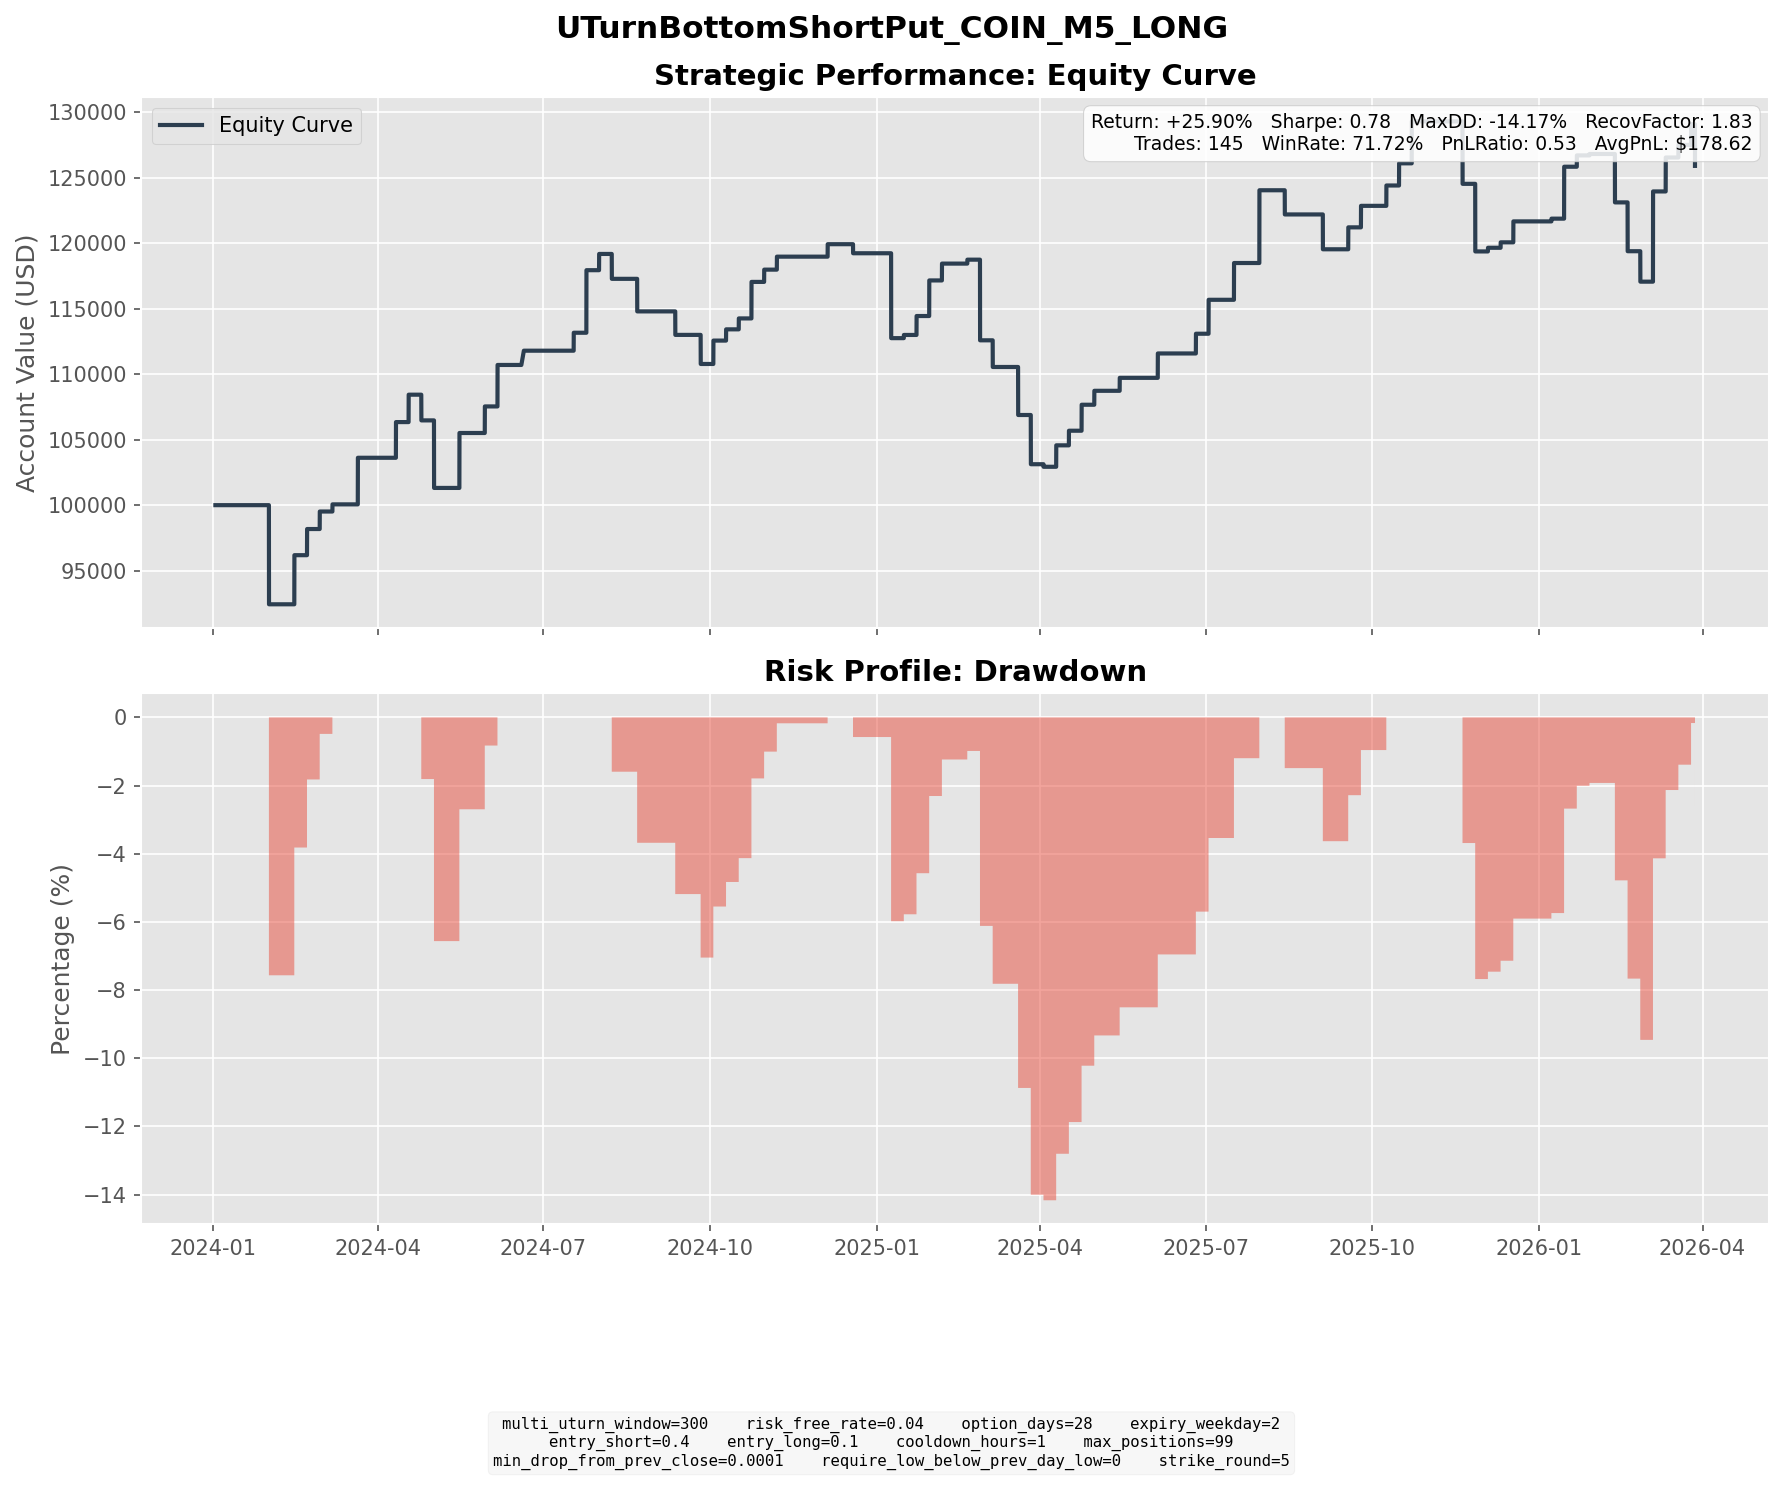

The file beside this chart, header and first rows:
entry_dt, lock_dt, lock_reason, settlement_dt, close_reason, k1, k2, short_prem, long_prem, net_credit, short_settle, long_settle, final_pnl
2024-01-02 09:35:00, 2024-01-02 09:35:00, direct_entry, 2024-01-31 16:00:00, expiry, 165, 130, 10.61, 1.461, 9.149, 36.8, 1.8, -25.85
2024-01-02 10:40:00, 2024-01-02 10:40:00, direct_entry, 2024-01-31 16:00:00, expiry, 155, 125, 10.15, 1.771, 8.381, 26.8, 0.0, -18.42
2024-01-02 13:15:00, 2024-01-02 13:15:00, direct_entry, 2024-01-31 16:00:00, expiry, 155, 120, 10.53, 1.249, 9.278, 26.8, 0.0, -17.52
2024-01-02 14:30:00, 2024-01-02 14:30:00, direct_entry, 2024-01-31 16:00:00, expiry, 150, 120, 9.393, 1.475, 7.918, 21.8, 0.0, -13.88
2024-01-11 16:20:00, 2024-01-11 16:20:00, direct_entry, 2024-02-14 16:00:00, expiry, 135, 105, 10.27, 1.552, 8.718, 0.0, 0.0, 8.718
2024-01-11 19:25:00, 2024-01-11 19:25:00, direct_entry, 2024-02-14 16:00:00, expiry, 130, 105, 8.397, 1.635, 6.762, 0.0, 0.0, 6.762
2024-01-12 08:00:00, 2024-01-12 08:00:00, direct_entry, 2024-02-14 16:00:00, expiry, 130, 100, 9.207, 1.187, 8.02, 0.0, 0.0, 8.02
2024-01-17 07:35:00, 2024-01-17 07:35:00, direct_entry, 2024-02-14 16:00:00, expiry, 125, 100, 8.175, 1.288, 6.887, 0.0, 0.0, 6.887
2024-01-17 11:30:00, 2024-01-17 11:30:00, direct_entry, 2024-02-14 16:00:00, expiry, 125, 100, 8.451, 1.349, 7.101, 0.0, 0.0, 7.101
2024-01-19 12:10:00, 2024-01-19 12:10:00, direct_entry, 2024-02-21 16:00:00, expiry, 110, 85, 6.872, 0.8573, 6.015, 0.0, 0.0, 6.015
2024-01-22 05:00:00, 2024-01-22 05:00:00, direct_entry, 2024-02-21 16:00:00, expiry, 115, 90, 7.598, 1.028, 6.57, 0.0, 0.0, 6.57
2024-01-22 14:55:00, 2024-01-22 14:55:00, direct_entry, 2024-02-21 16:00:00, expiry, 120, 95, 8.774, 1.388, 7.386, 0.0, 0.0, 7.386
2024-01-30 11:20:00, 2024-01-30 11:20:00, direct_entry, 2024-02-28 16:00:00, expiry, 125, 100, 8.372, 1.366, 7.006, 0.0, 0.0, 7.006
2024-01-30 19:00:00, 2024-01-30 19:00:00, direct_entry, 2024-02-28 16:00:00, expiry, 120, 95, 7.394, 1.031, 6.362, 0.0, 0.0, 6.362
2024-02-05 15:25:00, 2024-02-05 15:25:00, direct_entry, 2024-03-06 16:00:00, expiry, 110, 90, 6.808, 1.351, 5.457, 0.0, 0.0, 5.457
2024-02-16 15:50:00, 2024-02-16 15:50:00, direct_entry, 2024-03-20 16:00:00, expiry, 170, 130, 11.84, 1.416, 10.42, 0.0, 0.0, 10.42
2024-02-21 09:35:00, 2024-02-21 09:35:00, direct_entry, 2024-03-20 16:00:00, expiry, 155, 125, 9.344, 1.525, 7.819, 0.0, 0.0, 7.819
2024-02-21 13:05:00, 2024-02-21 13:05:00, direct_entry, 2024-03-20 16:00:00, expiry, 155, 125, 9.82, 1.637, 8.182, 0.0, 0.0, 8.182
2024-02-21 15:05:00, 2024-02-21 15:05:00, direct_entry, 2024-03-20 16:00:00, expiry, 155, 120, 10.31, 1.166, 9.147, 0.0, 0.0, 9.147
2024-03-12 09:50:00, 2024-03-12 09:50:00, direct_entry, 2024-04-10 16:00:00, expiry, 240, 190, 15.93, 2.341, 13.59, 0.0, 0.0, 13.59
2024-03-13 15:45:00, 2024-03-13 15:45:00, direct_entry, 2024-04-10 16:00:00, expiry, 240, 190, 15.9, 2.251, 13.65, 0.0, 0.0, 13.65
2024-03-14 12:30:00, 2024-03-14 12:30:00, direct_entry, 2024-04-17 16:00:00, expiry, 215, 170, 14.5, 2.393, 12.1, 1.68, 0.0, 10.42
2024-03-14 15:35:00, 2024-03-14 15:35:00, direct_entry, 2024-04-17 16:00:00, expiry, 215, 170, 14.58, 2.407, 12.17, 1.68, 0.0, 10.49
2024-03-26 13:15:00, 2024-03-26 13:15:00, direct_entry, 2024-04-24 16:00:00, expiry, 260, 205, 17, 2.369, 14.63, 34.25, 0.0, -19.62
2024-03-28 09:25:00, 2024-03-28 09:25:00, direct_entry, 2024-05-01 16:00:00, expiry, 245, 190, 17.3, 2.459, 14.84, 36.0, 0.0, -21.16
2024-04-01 13:25:00, 2024-04-01 13:25:00, direct_entry, 2024-05-01 16:00:00, expiry, 235, 185, 14.61, 2.006, 12.6, 26.0, 0.0, -13.4
2024-04-01 18:35:00, 2024-04-01 18:35:00, direct_entry, 2024-05-01 16:00:00, expiry, 240, 190, 16.51, 2.517, 14, 31.0, 0.0, -17
2024-04-15 13:00:00, 2024-04-15 13:00:00, direct_entry, 2024-05-15 16:00:00, expiry, 225, 175, 15.58, 2.018, 13.56, 4.9, 0.0, 8.659
2024-04-15 15:20:00, 2024-04-15 15:20:00, direct_entry, 2024-05-15 16:00:00, expiry, 215, 170, 14.44, 2.154, 12.29, 0.0, 0.0, 12.29
2024-04-17 11:45:00, 2024-04-17 11:45:00, direct_entry, 2024-05-15 16:00:00, expiry, 200, 160, 12.9, 2.007, 10.89, 0.0, 0.0, 10.89
2024-04-17 12:45:00, 2024-04-17 12:45:00, direct_entry, 2024-05-15 16:00:00, expiry, 195, 155, 11.76, 1.652, 10.1, 0.0, 0.0, 10.1
2024-04-30 13:20:00, 2024-04-30 13:20:00, direct_entry, 2024-05-29 16:00:00, expiry, 195, 155, 12.95, 1.972, 10.98, 0.0, 0.0, 10.98
2024-04-30 15:25:00, 2024-04-30 15:25:00, direct_entry, 2024-05-29 16:00:00, expiry, 190, 155, 11.43, 2.127, 9.301, 0.0, 0.0, 9.301
2024-05-07 18:25:00, 2024-05-07 18:25:00, direct_entry, 2024-06-05 16:00:00, expiry, 200, 160, 12.02, 1.84, 10.18, 0.0, 0.0, 10.18
2024-05-07 19:35:00, 2024-05-07 19:35:00, direct_entry, 2024-06-05 16:00:00, expiry, 200, 160, 12.16, 1.869, 10.29, 0.0, 0.0, 10.29
2024-05-08 16:55:00, 2024-05-08 16:55:00, direct_entry, 2024-06-05 16:00:00, expiry, 200, 160, 13.27, 2.085, 11.19, 0.0, 0.0, 11.19
2024-05-16 13:05:00, 2024-05-16 13:05:00, direct_entry, 2024-06-20 04:00:00, expiry, 190, 150, 13.03, 2.138, 10.89, 0.0, 0.0, 10.89
2024-06-13 14:50:00, 2024-06-13 14:50:00, direct_entry, 2024-07-17 16:00:00, expiry, 230, 180, 16.18, 2.482, 13.7, 0.0, 0.0, 13.7
2024-06-21 09:30:00, 2024-06-21 09:30:00, direct_entry, 2024-07-24 16:00:00, expiry, 215, 165, 15.3, 1.933, 13.37, 0.0, 0.0, 13.37
2024-06-21 10:30:00, 2024-06-21 10:30:00, direct_entry, 2024-07-24 16:00:00, expiry, 210, 165, 14.32, 2.199, 12.13, 0.0, 0.0, 12.13
2024-06-26 14:30:00, 2024-06-26 14:30:00, direct_entry, 2024-07-24 16:00:00, expiry, 205, 160, 13.56, 1.663, 11.9, 0.0, 0.0, 11.9
2024-06-26 15:30:00, 2024-06-26 15:30:00, direct_entry, 2024-07-24 16:00:00, expiry, 200, 160, 12.2, 1.836, 10.36, 0.0, 0.0, 10.36
2024-06-27 08:00:00, 2024-06-27 08:00:00, direct_entry, 2024-07-31 16:00:00, expiry, 205, 160, 14.62, 2.218, 12.4, 0.0, 0.0, 12.4
2024-07-08 15:45:00, 2024-07-08 15:45:00, direct_entry, 2024-08-07 16:00:00, expiry, 210, 165, 14.47, 2.058, 12.41, 31.41, 0.0, -19
2024-07-23 16:00:00, 2024-07-23 16:00:00, direct_entry, 2024-08-21 16:00:00, expiry, 245, 195, 16.31, 2.511, 13.8, 38.65, 0.0, -24.85
2024-08-14 12:45:00, 2024-08-14 12:45:00, direct_entry, 2024-09-11 16:00:00, expiry, 185, 145, 12.58, 1.641, 10.94, 28.88, 0.0, -17.94
2024-08-22 15:35:00, 2024-08-22 15:35:00, direct_entry, 2024-09-25 16:00:00, expiry, 190, 145, 14.07, 1.762, 12.31, 22.57, 0.0, -10.26
2024-08-27 09:20:00, 2024-08-27 09:20:00, direct_entry, 2024-09-25 16:00:00, expiry, 190, 150, 12.38, 1.752, 10.63, 22.57, 0.0, -11.94
2024-09-03 12:00:00, 2024-09-03 12:00:00, direct_entry, 2024-10-02 16:00:00, expiry, 165, 130, 10.76, 1.488, 9.269, 0.51, 0.0, 8.759
2024-09-03 15:55:00, 2024-09-03 15:55:00, direct_entry, 2024-10-02 16:00:00, expiry, 160, 125, 10.4, 1.314, 9.09, 0.0, 0.0, 9.09
2024-09-06 14:10:00, 2024-09-06 14:10:00, direct_entry, 2024-10-09 16:00:00, expiry, 140, 110, 10.2, 1.616, 8.583, 0.0, 0.0, 8.583
2024-09-16 09:45:00, 2024-09-16 09:45:00, direct_entry, 2024-10-16 16:00:00, expiry, 150, 120, 10.01, 1.675, 8.336, 0.0, 0.0, 8.336
2024-09-23 15:05:00, 2024-09-23 15:05:00, direct_entry, 2024-10-23 16:00:00, expiry, 160, 125, 10.63, 1.401, 9.228, 0.0, 0.0, 9.228
2024-09-25 16:00:00, 2024-09-25 16:00:00, direct_entry, 2024-10-23 16:00:00, expiry, 160, 125, 10.8, 1.351, 9.447, 0.0, 0.0, 9.447
2024-09-25 19:45:00, 2024-09-25 19:45:00, direct_entry, 2024-10-23 16:00:00, expiry, 160, 125, 10.49, 1.283, 9.205, 0.0, 0.0, 9.205
2024-10-01 13:30:00, 2024-10-01 13:30:00, direct_entry, 2024-10-30 16:00:00, expiry, 155, 120, 10.63, 1.269, 9.366, 0.0, 0.0, 9.366
2024-10-03 17:15:00, 2024-10-03 17:15:00, direct_entry, 2024-11-06 16:00:00, expiry, 155, 120, 11.56, 1.656, 9.908, 0.0, 0.0, 9.908
2024-10-31 15:05:00, 2024-10-31 15:05:00, direct_entry, 2024-12-04 16:00:00, expiry, 170, 135, 11.48, 1.967, 9.512, 0.0, 0.0, 9.512
2024-11-19 10:25:00, 2024-11-19 10:25:00, direct_entry, 2024-12-18 16:00:00, expiry, 300, 240, 18.59, 2.916, 15.67, 22.59, 0.0, -6.916
2024-12-05 15:05:00, 2024-12-05 15:05:00, direct_entry, 2025-01-08 16:00:00, expiry, 305, 235, 21.99, 2.961, 19.03, 44.01, 0.0, -24.98
... 85 more rows
